2-way image classification set "California" from GitHub (aashigoyal210900/wildfire_cnn); label vocabulary: no wildfire, wildfire.

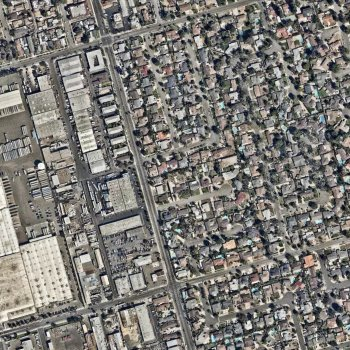
Label: no wildfire

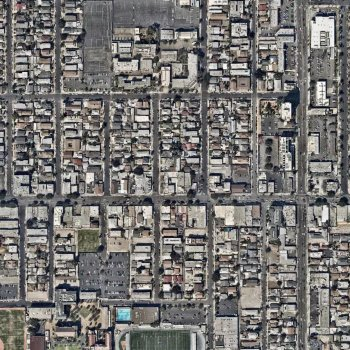
Label: no wildfire

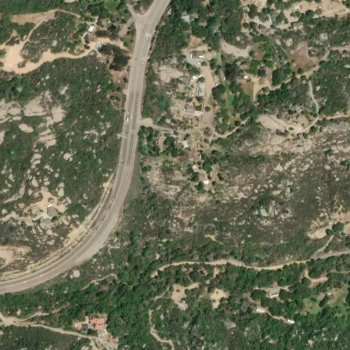
Label: wildfire

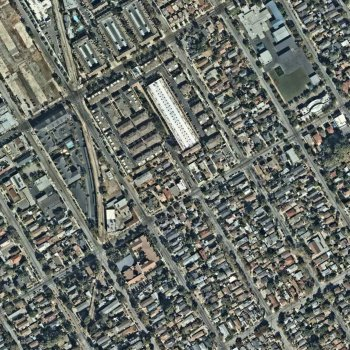
Label: no wildfire

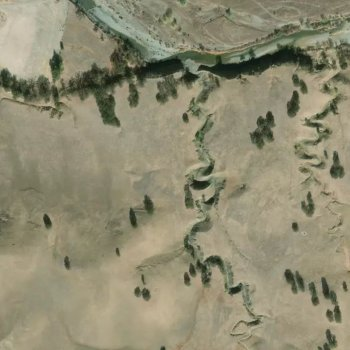
Label: wildfire

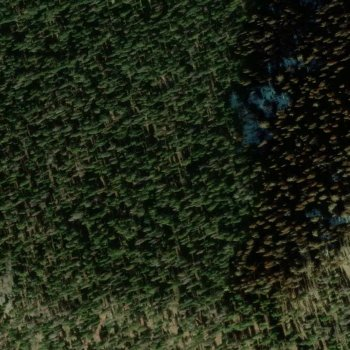
Label: wildfire
